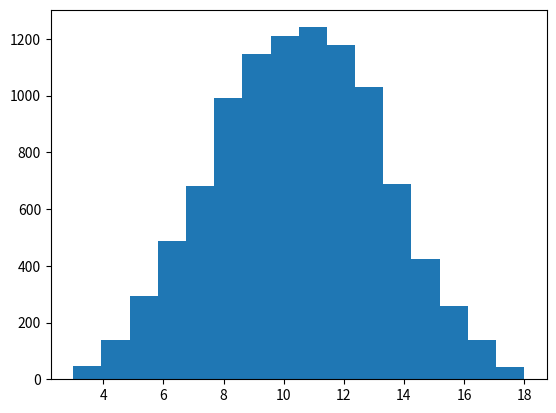

This figure's Python source:
import numpy as np
import matplotlib.pyplot as mp

a = np.random.randint(1,6+1,10000)
b = np.random.randint(1,6+1,10000)
c = np.random.randint(1,6+1,10000)
total = a+b+c

mp.hist(total,bins = 16)
mp.show()
